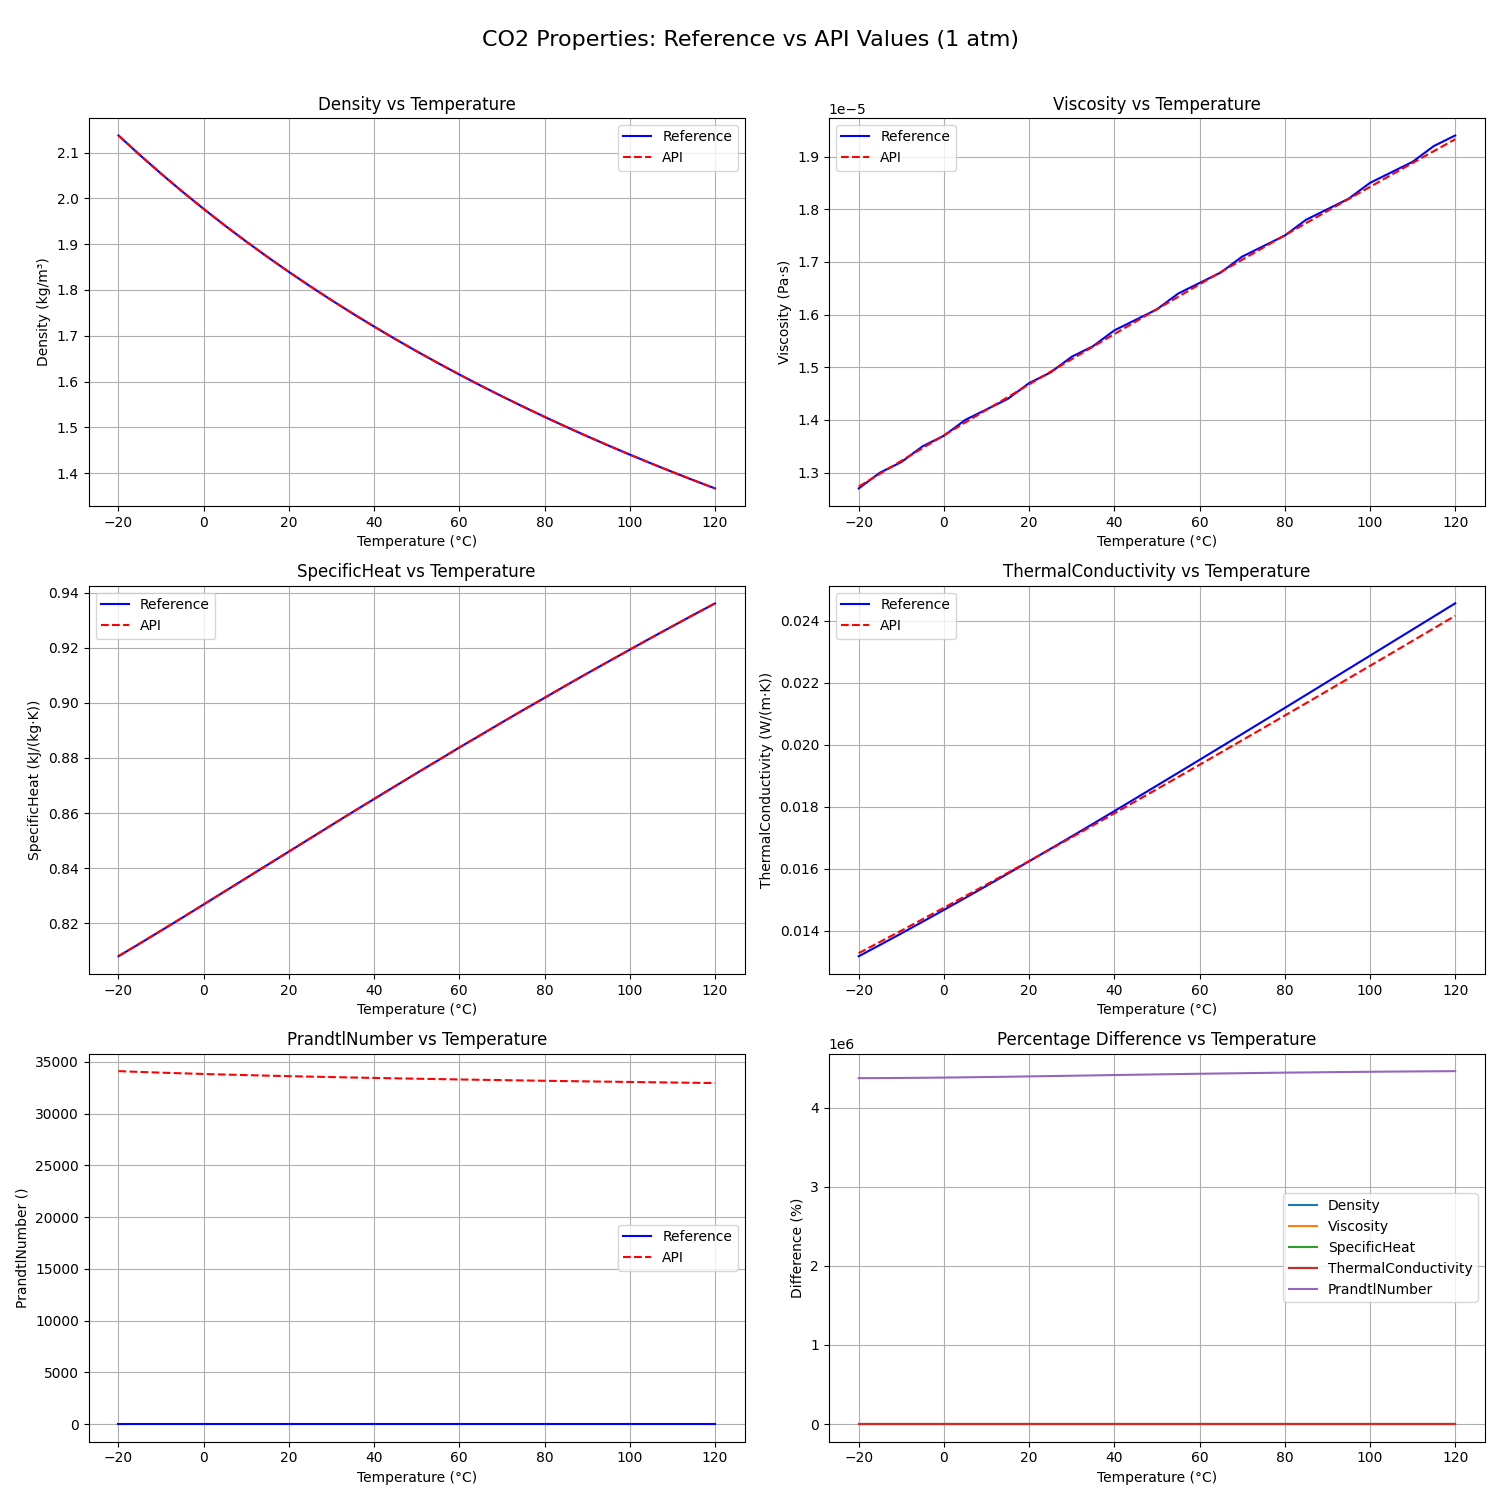

The file beside this chart, header and first rows:
Temperature, Density_ref, Viscosity_ref, SpecificHeat_ref, ThermalConductivity_ref, PrandtlNumber_ref, Density_api, Viscosity_api, SpecificHeat_api, ThermalConductivity_api, PrandtlNumber_api, Phase, Density_diff_pct, Viscosity_diff_pct, SpecificHeat_diff_pct, ThermalConductivity_diff_pct, PrandtlNumber_diff_pct
-20, 2.137, 1.27e-05, 0.808, 0.01318, 0.7801, 2.137, 1.2735220879615809e-05, 0.8081, 0.01328, 34107, Vapor, 0.0024, 0.2773, 0.006638, 0.763, 4372077
-15, 2.095, 1.3e-05, 0.8126, 0.01354, 0.7782, 2.095, 1.2979455202962774e-05, 0.8127, 0.01364, 34032, Vapor, 0.0003303, -0.158, 0.00837, 0.7136, 4372889
-10, 2.054, 1.32e-05, 0.8173, 0.01392, 0.7763, 2.054, 1.3223232532123312e-05, 0.8173, 0.01401, 33962, Vapor, -0.001335, 0.176, 0.005941, 0.6447, 4374758
-5, 2.014, 1.35e-05, 0.822, 0.01429, 0.7744, 2.015, 1.3466524839074346e-05, 0.8221, 0.01437, 33896, Vapor, 0.002134, -0.248, 0.009587, 0.5639, 4377086
0, 1.977, 1.37e-05, 0.8268, 0.01467, 0.7726, 1.977, 1.3709304754930957e-05, 0.8268, 0.01474, 33835, Vapor, 0.001099, 0.06792, 0.005408, 0.4781, 4379389
5, 1.94, 1.4e-05, 0.8316, 0.01506, 0.7707, 1.941, 1.395154570368014e-05, 0.8316, 0.01512, 33778, Vapor, 0.001049, -0.3461, 0.004126, 0.3801, 4382805
10, 1.905, 1.42e-05, 0.8364, 0.01545, 0.7688, 1.906, 1.4193222004733227e-05, 0.8364, 0.01549, 33724, Vapor, 0.003019, -0.04773, 0.004482, 0.2767, 4386338
15, 1.872, 1.44e-05, 0.8412, 0.01584, 0.767, 1.872, 1.4434308949930803e-05, 0.8412, 0.01587, 33673, Vapor, 0.003113, 0.2383, 0.005429, 0.1676, 4389959
20, 1.839, 1.47e-05, 0.846, 0.01624, 0.7652, 1.839, 1.467478285957473e-05, 0.8461, 0.01625, 33624, Vapor, 0.002898, -0.1715, 0.006077, 0.05248, 4394289
25, 1.808, 1.49e-05, 0.8508, 0.01664, 0.7634, 1.808, 1.4914621121219387e-05, 0.8508, 0.01663, 33578, Vapor, -0.001188, 0.09813, 0.005655, -0.06273, 4398525
30, 1.778, 1.52e-05, 0.8556, 0.01705, 0.7617, 1.778, 1.5153802214282982e-05, 0.8556, 0.01702, 33534, Vapor, -0.001434, -0.3039, 0.003503, -0.1728, 4402649
35, 1.748, 1.54e-05, 0.8604, 0.01745, 0.76, 1.748, 1.53923057230035e-05, 0.8604, 0.0174, 33492, Vapor, -0.0007983, -0.04996, -0.0009138, -0.2842, 4406906
40, 1.72, 1.57e-05, 0.8651, 0.01786, 0.7583, 1.72, 1.5630112339829877e-05, 0.8651, 0.01779, 33452, Vapor, -0.002222, -0.4451, 0.00355, -0.3975, 4411446
45, 1.693, 1.59e-05, 0.8698, 0.01827, 0.7567, 1.693, 1.5867203860982758e-05, 0.8698, 0.01818, 33413, Vapor, 0.003183, -0.2063, 0.004889, -0.5076, 4415580
50, 1.666, 1.61e-05, 0.8745, 0.01869, 0.7551, 1.666, 1.6103563175624426e-05, 0.8745, 0.01857, 33376, Vapor, 0.001061, 0.02213, 0.002847, -0.615, 4419755
55, 1.64, 1.64e-05, 0.8791, 0.0191, 0.7536, 1.64, 1.6339174249838778e-05, 0.8792, 0.01896, 33340, Vapor, 0.0006988, -0.3709, 0.008583, -0.7152, 4423691
60, 1.615, 1.66e-05, 0.8838, 0.01952, 0.7522, 1.615, 1.6574022106426994e-05, 0.8838, 0.01936, 33305, Vapor, -0.0002353, -0.1565, -0.0008931, -0.8142, 4427645
65, 1.591, 1.68e-05, 0.8883, 0.01993, 0.7508, 1.591, 1.6808092801363276e-05, 0.8884, 0.01975, 33272, Vapor, 0.00222, 0.04817, 0.008228, -0.9074, 4431434
70, 1.568, 1.71e-05, 0.8929, 0.02035, 0.7495, 1.568, 1.7041373397621516e-05, 0.8929, 0.02015, 33239, Vapor, -0.0003487, -0.3428, 0.0019, -0.9956, 4434832
75, 1.545, 1.73e-05, 0.8974, 0.02077, 0.7482, 1.545, 1.7273851936969462e-05, 0.8974, 0.02054, 33207, Vapor, -0.003778, -0.1511, 0.002516, -1.079, 4438316
80, 1.523, 1.75e-05, 0.9018, 0.02119, 0.7469, 1.523, 1.750551741023268e-05, 0.9019, 0.02094, 33177, Vapor, -0.003524, 0.03153, 0.009872, -1.164, 4441694
85, 1.502, 1.78e-05, 0.9063, 0.02161, 0.7458, 1.502, 1.7736359726450177e-05, 0.9063, 0.02134, 33147, Vapor, -0.001323, -0.3575, 0.001723, -1.236, 4444528
90, 1.481, 1.8e-05, 0.9107, 0.02203, 0.7446, 1.481, 1.7966369681276694e-05, 0.9107, 0.02174, 33118, Vapor, 0.001095, -0.1868, 0.0001981, -1.31, 4447493
95, 1.46, 1.82e-05, 0.915, 0.02245, 0.7436, 1.46, 1.81955389249301e-05, 0.915, 0.02214, 33089, Vapor, 0.002004, -0.02451, 0.005161, -1.373, 4450057
100, 1.441, 1.85e-05, 0.9193, 0.02287, 0.7425, 1.441, 1.8423859929934548e-05, 0.9194, 0.02255, 33062, Vapor, -0.0003206, -0.4116, 0.005616, -1.434, 4452541
105, 1.421, 1.87e-05, 0.9236, 0.0233, 0.7415, 1.421, 1.865132595886891e-05, 0.9236, 0.02295, 33035, Vapor, -0.0005623, -0.2603, 0.001611, -1.494, 4455049
110, 1.403, 1.89e-05, 0.9278, 0.02372, 0.7406, 1.403, 1.8877931032295607e-05, 0.9278, 0.02335, 33008, Vapor, -0.0001569, -0.1168, 0.003979, -1.545, 4456942
115, 1.385, 1.92e-05, 0.932, 0.02414, 0.7397, 1.385, 1.910366989701551e-05, 0.932, 0.02376, 32983, Vapor, -0.000537, -0.5017, 0.001911, -1.591, 4458901
120, 1.367, 1.94e-05, 0.9361, 0.02457, 0.7388, 1.367, 1.932853799476869e-05, 0.9362, 0.02416, 32957, Vapor, -0.003133, -0.3684, 0.00616, -1.637, 4460657
